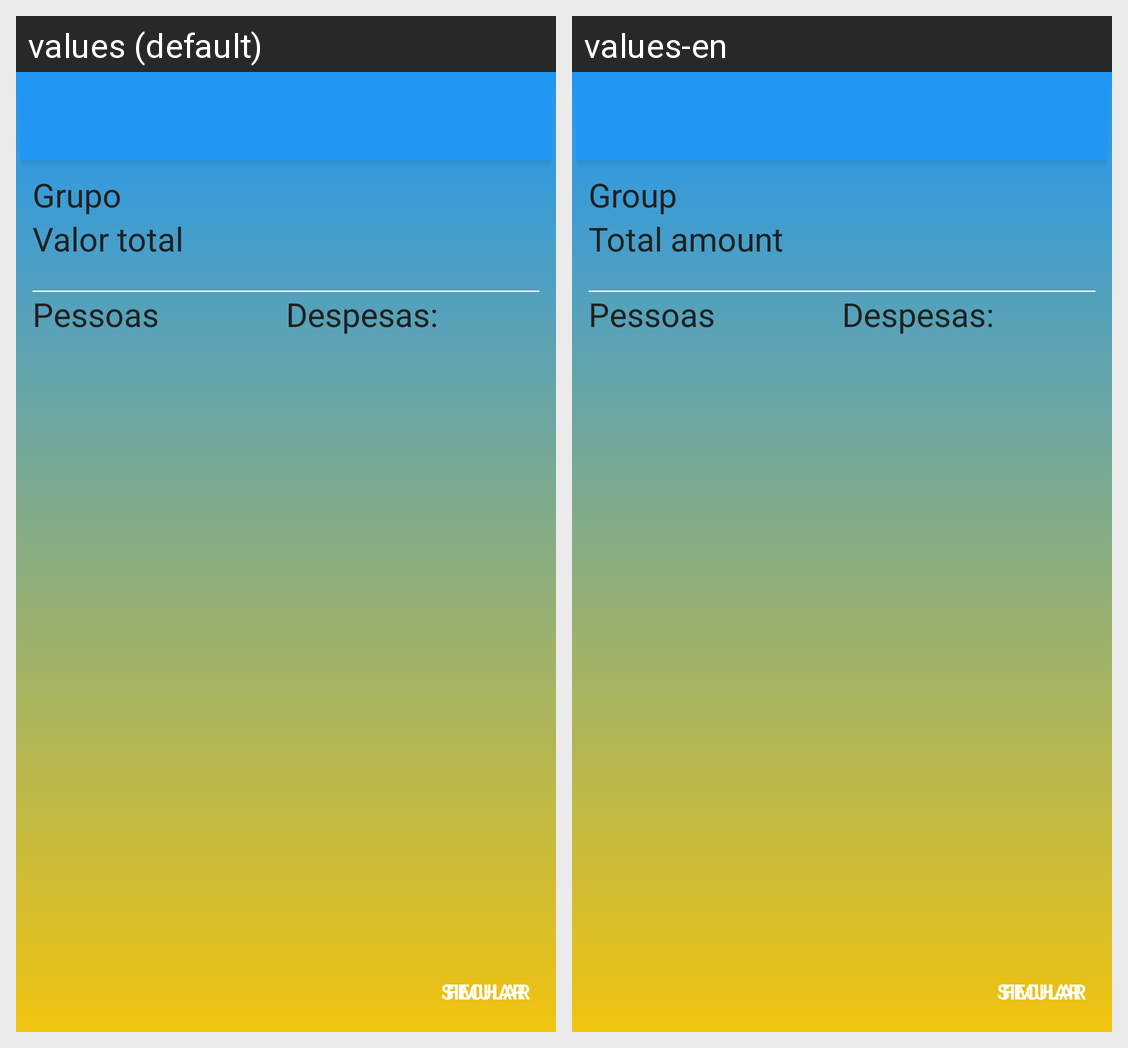

Locale-by-locale string values for the Android screen shown in this grid:
Android screen res/layout/activity_simular_detail.xml rendered under 2 locales, left to right: values (default), values-en. Device: Nexus 5 (rendered at 1080×1920; each locale shown at half size, 540×960, under a caption strip naming it); theme AppTheme.
Strings drawn on this screen, with the default value and each locale's value (text and hints the layout hard-codes, and strings that could not be matched under every locale, appear in the picture but are not listed):

grupo
  values: Grupo
  values-en: Group

valor_total
  values: Valor total
  values-en: Total amount
